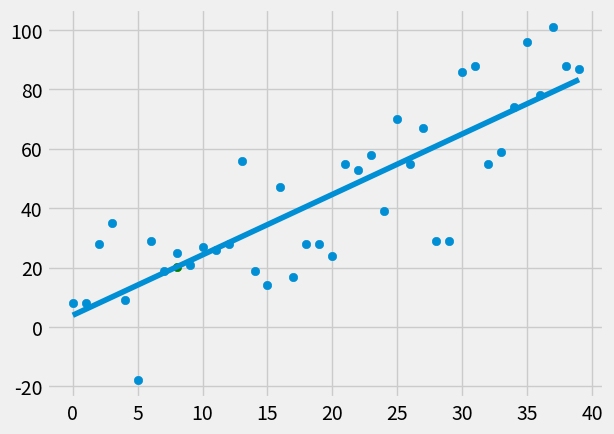

The matplotlib source for this figure:
from statistics import mean
import numpy as np
import matplotlib.pyplot as plt
from matplotlib import style
import random

style.use('fivethirtyeight')  #sets the style.

#creating the data points.
xs = np.array([1,2,3,4,5,6], dtype=np.float64)
ys = np.array([5,4,6,5,6,7], dtype=np.float64)

def create_dataset(hm, variance, step=2, correlation=False):
    val = 1
    ys = []
    for i in range(hm):
        y = val + random.randrange(-variance, variance) #creating y values and appending to the ys list
        ys.append(y)
        if correlation and correlation == 'pos':
            val+=step
        elif correlation and correlation == 'neg':
            val -= step
    xs = [i for i in range(len(ys))]
    return np.array(xs, dtype=np.float64), np.array(ys, dtype=np.float64)


def best_fit_slope_and_intercept(xs,ys):  #function for finding the slope and y intercept.

    m=( ((mean(xs) * mean(ys)) -mean(xs*ys)) /  #finding slope
    ((mean(xs)**2) - mean(xs**2)) )

    b = (mean(ys) - (m*mean(xs)))   #finding intercept
    return m,b

def squared_error(ys_orig, ys_line):   #calculating the squared error
    return sum((ys_line - ys_orig)**2)

def coefficient_of_determination(ys_orig, ys_line):  #calculates the coefficient of determinaton or the R squared values
    y_mean_line = [mean(ys_orig) for y in ys_orig]
    squared_error_regr = squared_error(ys_orig, ys_line)
    squared_error_y_mean = squared_error(ys_orig, y_mean_line)
    return  1 - (squared_error_regr / squared_error_y_mean)

xs, ys = create_dataset(40, 30, 2, correlation='pos')  #custom dataset created

m,b = best_fit_slope_and_intercept(xs, ys)
print("m: ", m, "b: ", b)

regression_line= [(m*x)+b for x in xs]  #calculates the y-coordinates for the points on the best-fit line

#use the below code for calculating the predicted value of y-coordinate for a given x-coordinate
predict_x = 8
predict_y = (m*predict_x)+b

r_squared = coefficient_of_determination(ys, regression_line)
print(r_squared)

#plotting the values
plt.scatter(xs, ys)
plt.scatter(predict_x, predict_y, color='g')  #plotting the predicted values
plt.plot(xs, regression_line)
plt.show()